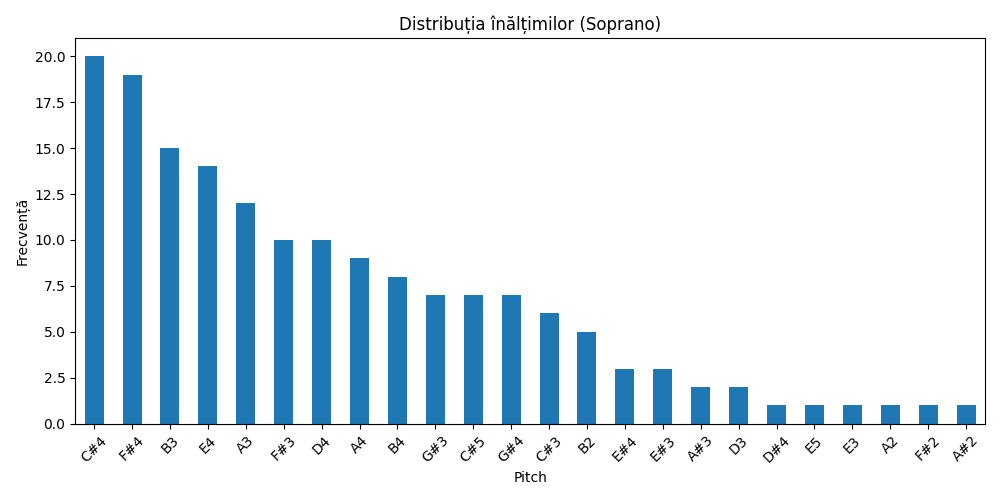

The table this chart was drawn from, first rows:
pitch, count
C#4, 20
F#4, 19
B3, 15
E4, 14
A3, 12
F#3, 10
D4, 10
A4, 9
B4, 8
G#3, 7
C#5, 7
G#4, 7
C#3, 6
B2, 5
E#4, 3
E#3, 3
A#3, 2
D3, 2
D#4, 1
E5, 1
E3, 1
A2, 1
F#2, 1
A#2, 1
